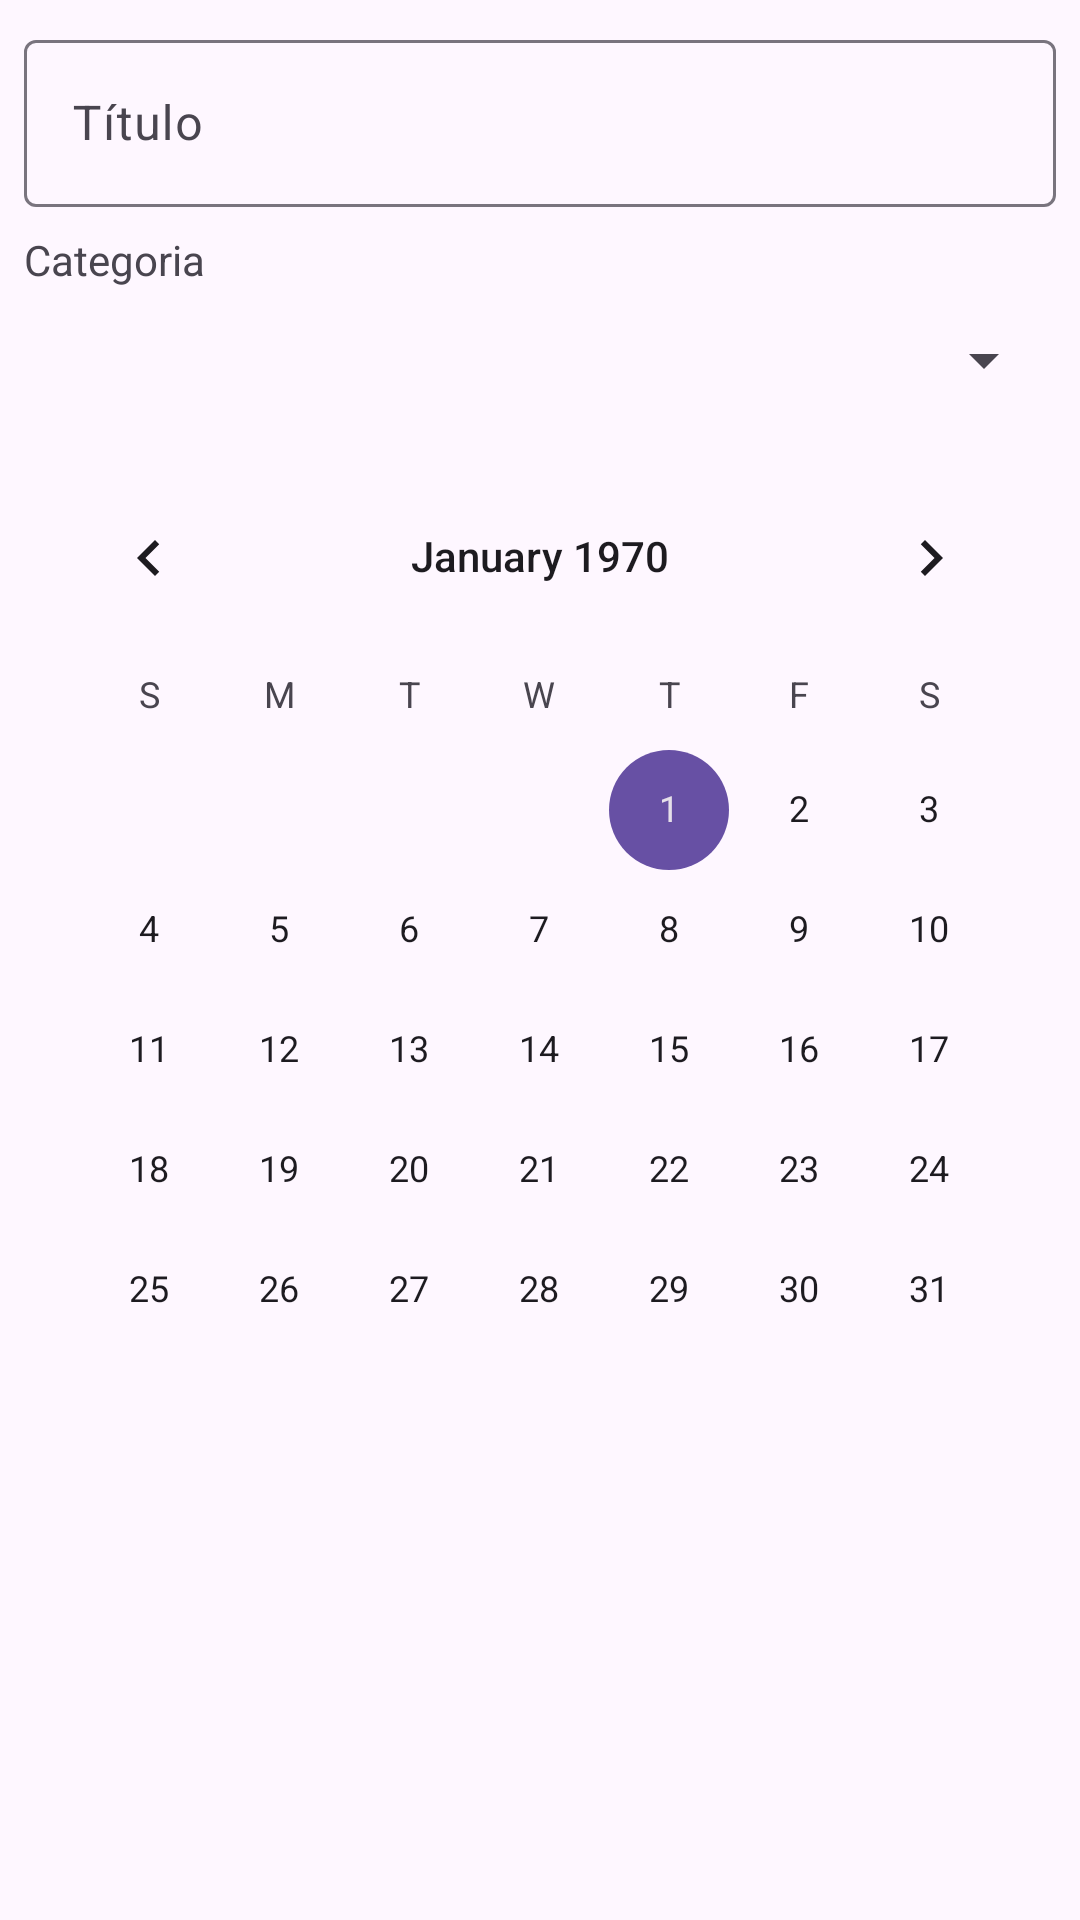

Produce the Android XML layout that renders to this screen, including the resource entries it uses.
<!-- AndroidManifest.xml: application theme Theme.BibliotecaJogos -->
<!-- res/layout/fragment_novo_jogo.xml -->
<?xml version="1.0" encoding="utf-8"?>
<LinearLayout xmlns:android="http://schemas.android.com/apk/res/android"
    xmlns:tools="http://schemas.android.com/tools"
    android:layout_width="match_parent"
    android:layout_height="match_parent"
    android:orientation="vertical"
    tools:context=".NovoJogoFragment" >

    <com.google.android.material.textfield.TextInputLayout
        android:layout_width="match_parent"
        android:layout_height="match_parent"
        android:layout_margin="8dp">

        <com.google.android.material.textfield.TextInputEditText
            android:id="@+id/editTextTitulo"
            android:layout_width="match_parent"
            android:layout_height="wrap_content"
            android:hint="@string/titulo"
            android:inputType="text" />

        <TextView
            android:id="@+id/textView"
            android:layout_width="wrap_content"
            android:layout_height="wrap_content"
            android:layout_marginTop="8dp"
            android:text="@string/categoria" />

        <Spinner
            android:id="@+id/spinnerCategorias"
            android:layout_width="match_parent"
            android:layout_height="wrap_content"
            android:layout_marginBottom="8dp"
            android:minHeight="48dp" />

        <CalendarView
            android:id="@+id/calendarViewDataPub"
            android:layout_width="match_parent"
            android:layout_height="wrap_content" />

    </com.google.android.material.textfield.TextInputLayout>
</LinearLayout>
<!-- resources referenced by this layout -->
<resources>
  <string name="categoria">Categoria</string>
  <string name="titulo">Título</string>
  <style name="Theme.BibliotecaJogos" parent="Base.Theme.BibliotecaJogos" />
  <style name="Base.Theme.BibliotecaJogos" parent="Theme.Material3.DayNight.NoActionBar">
          
          
      </style>
</resources>
